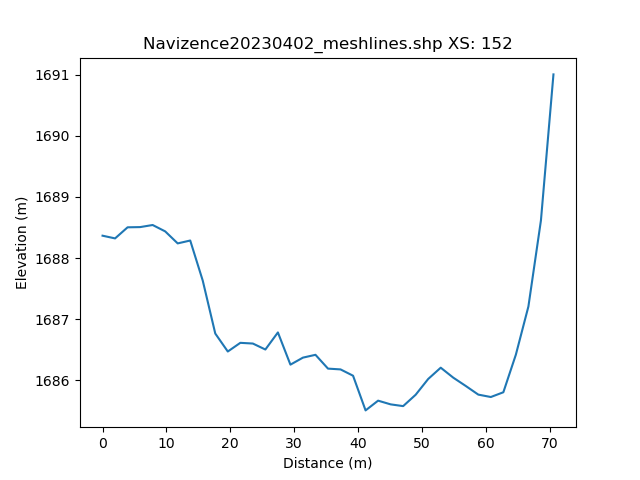

The table this chart was drawn from, first rows:
, h_distance, Elevation
0, 0.0, 1688
1, 0.9901, 1688
2, 1.98, 1688
3, 2.97, 1688
4, 3.96, 1689
5, 4.95, 1688
6, 5.941, 1689
7, 6.931, 1688
8, 7.921, 1689
9, 8.911, 1688
10, 9.901, 1688
11, 10.89, 1688
12, 11.88, 1688
13, 12.87, 1688
14, 13.86, 1688
15, 14.85, 1688
16, 15.84, 1688
17, 16.83, 1687
18, 17.82, 1687
19, 18.81, 1686
20, 19.8, 1686
21, 20.79, 1687
22, 21.78, 1687
23, 22.77, 1687
24, 23.76, 1687
25, 24.75, 1687
26, 25.74, 1687
27, 26.73, 1687
28, 27.72, 1687
29, 28.71, 1687
30, 29.7, 1686
31, 30.69, 1686
32, 31.68, 1686
33, 32.67, 1686
34, 33.66, 1686
35, 34.65, 1686
36, 35.64, 1686
37, 36.63, 1686
38, 37.62, 1686
39, 38.61, 1686
40, 39.6, 1686
41, 40.59, 1686
42, 41.58, 1686
43, 42.57, 1686
44, 43.56, 1686
45, 44.55, 1686
46, 45.54, 1686
47, 46.53, 1686
48, 47.52, 1686
49, 48.51, 1686
50, 49.5, 1686
51, 50.5, 1686
52, 51.49, 1686
53, 52.48, 1686
54, 53.47, 1686
55, 54.46, 1686
56, 55.45, 1686
57, 56.44, 1686
58, 57.43, 1686
59, 58.42, 1686
... 42 more rows
